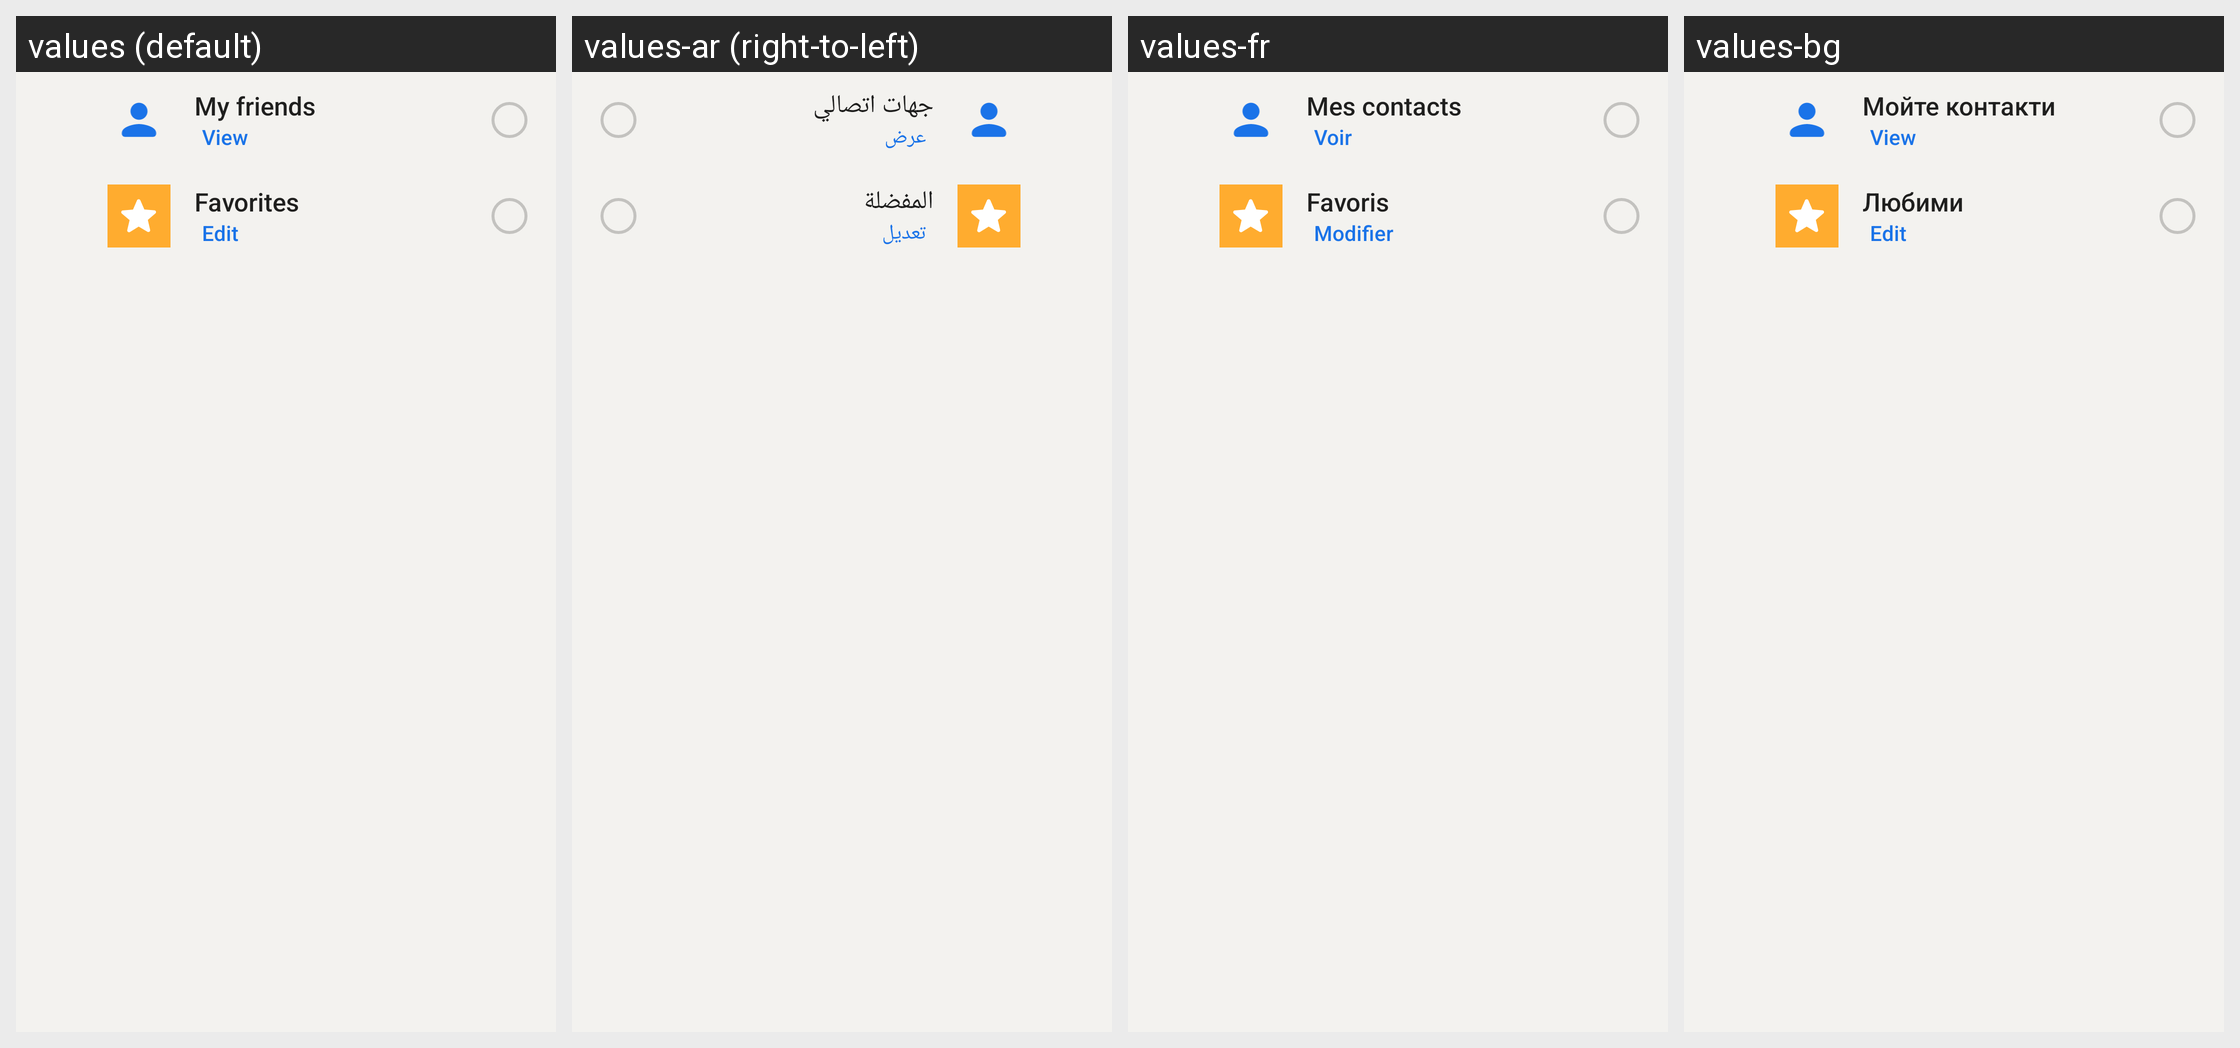

For this localized Android screen grid, give each drawn string resource with its value in every locale shown.
Android screen res/layout/compose_share_destination_home.xml rendered under 4 locales, left to right: values (default), values-ar (right-to-left), values-fr, values-bg. Device: Nexus 5 (rendered at 1080×1920; each locale shown at half size, 540×960, under a caption strip naming it); theme AppTheme.
Other locales in the repository, not shown: values-cs, values-de, values-el, values-es, values-fa, values-hi, values-id, values-in, values-nl, values-pl, values-pt, values-pt-rBR, values-ru, values-tr.
Strings drawn on this screen, with the default value and each locale's value (text and hints the layout hard-codes, and strings that could not be matched under every locale, appear in the picture but are not listed):

my_contacts_title
  values: My friends
  values-ar: جهات اتصالي
  values-fr: Mes contacts
  values-bg: Мойте контакти

compose_share_view_contacts
  values: View
  values-ar: عرض
  values-fr: Voir
  values-bg: View

contact_favorites
  values: Favorites
  values-ar: المفضلة
  values-fr: Favoris
  values-bg: Любими

compose_share_edit_favorites
  values: Edit
  values-ar: تعديل
  values-fr: Modifier
  values-bg: Edit
